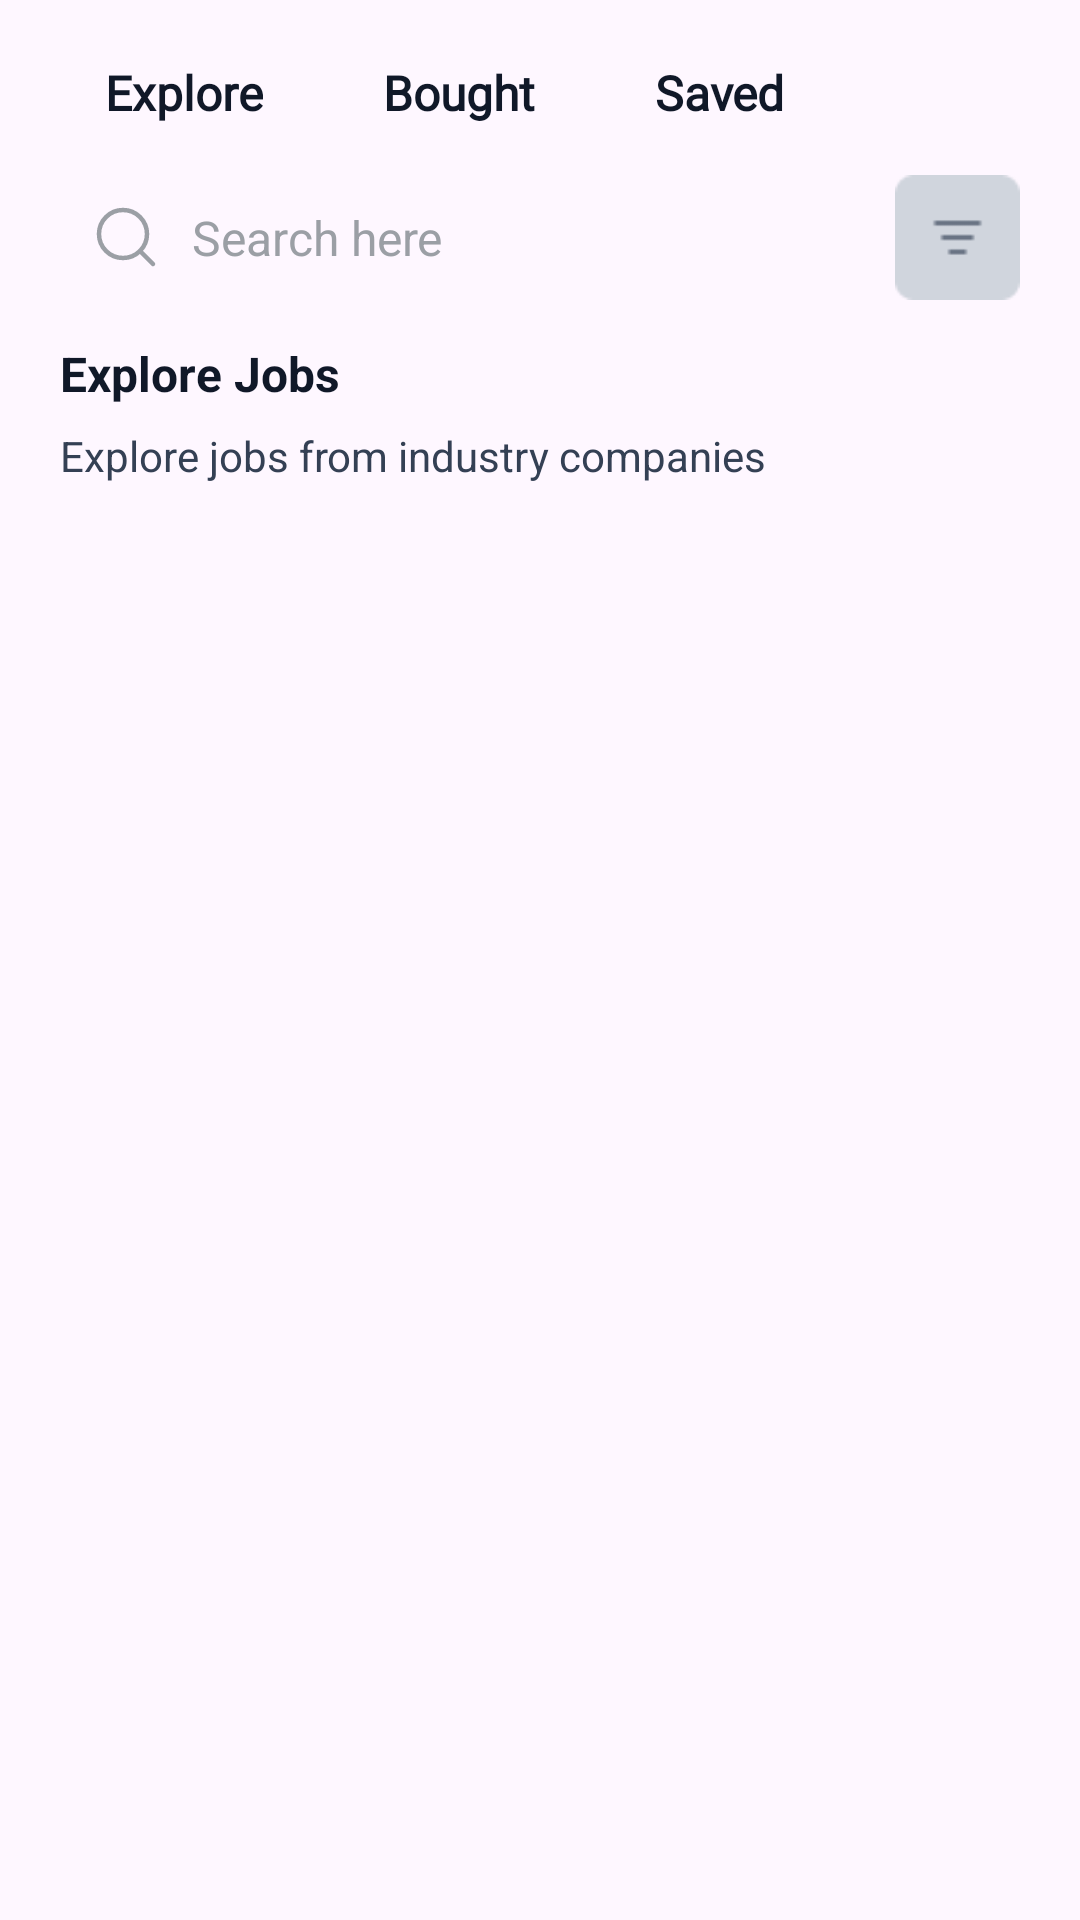

Produce the Android XML layout that renders to this screen, including the resource entries it uses.
<!-- AndroidManifest.xml: application theme Theme.GyannProject -->
<!-- res/layout/fragment_home2.xml -->
<?xml version="1.0" encoding="utf-8"?>
<FrameLayout xmlns:android="http://schemas.android.com/apk/res/android"
    xmlns:tools="http://schemas.android.com/tools"
    android:layout_width="match_parent"
    android:layout_height="match_parent"
    tools:context=".jobseeker.fragment.CoursesFragment2">

    <RelativeLayout
        android:layout_width="match_parent"
        android:layout_height="wrap_content"
        android:paddingRight="20dp"
        android:paddingLeft="20dp"
        android:paddingTop="5dp"
        android:paddingBottom="5dp">

        <TextView
            android:id="@+id/courses_explorer"
            android:layout_width="wrap_content"
            android:layout_height="wrap_content"
            android:layout_marginRight="10dp"
            android:fontFamily="@font/source_sans_pro_regular"
            android:padding="15dp"
            android:background="@drawable/edittext_background"
            android:text="Explore"
            android:textStyle="bold"
            android:textColor="@color/headingColor"
            android:textSize="16sp" />

        <TextView
            android:id="@+id/courses_Bought"
            android:layout_width="wrap_content"
            android:layout_height="wrap_content"
            android:fontFamily="@font/source_sans_pro_regular"
            android:padding="15dp"
            android:text="Bought"
            android:layout_marginRight="10dp"
            android:layout_toEndOf="@id/courses_explorer"
            android:textColor="@color/headingColor"
            android:textSize="16sp"
            android:textStyle="bold"/>

        <TextView
            android:id="@+id/savedCourse"
            android:layout_width="wrap_content"
            android:layout_height="wrap_content"
            android:fontFamily="@font/source_sans_pro_regular"
            android:padding="15dp"
            android:text="Saved"
            android:layout_toEndOf="@id/courses_Bought"
            android:textColor="@color/headingColor"
            android:textSize="16sp"
            android:textStyle="bold"/>

        <LinearLayout
            android:layout_width="match_parent"
            android:layout_height="wrap_content"
            android:orientation="horizontal"
            android:layout_below="@id/courses_explorer"
            android:layout_marginTop="@dimen/_10sdp"
            android:id="@+id/linear"
            android:weightSum="3">

            <EditText
                android:layout_width="match_parent"
                android:layout_height="match_parent"
                android:textColor="@color/headingColor"
                android:hint="Search here"
                android:textColorHint="@color/edittexthintcolor"
                android:background="@drawable/edittext_background"
                android:textSize="16sp"
                android:padding="10dp"
                android:layout_weight="2"
                android:drawableLeft="@drawable/side_menu_three"
                android:drawableTint="@color/edittexthintcolor"
                android:drawablePadding="10dp"

                android:id="@+id/searchbar_courses"/>

            <ImageView
                android:layout_width="70dp"
                android:layout_height="45dp"
                android:src="@drawable/filter"
                android:paddingLeft="5dp"
                android:id="@+id/filter"
                android:layout_weight="1"/>

        </LinearLayout>

        <TextView
            android:layout_width="wrap_content"
            android:layout_height="wrap_content"
            android:textSize="16sp"
            android:textColor="@color/headingColor"
            android:text="Explore Jobs"
            android:textStyle="bold"
            android:id="@+id/heading_courses_type"
            android:layout_below="@+id/linear"
            android:layout_marginTop="12dp"/>

        <TextView
            android:layout_width="wrap_content"
            android:layout_height="wrap_content"
            android:text="Explore jobs from industry companies"
            android:textSize="14sp"
            android:id="@+id/courses_type_description"
            android:layout_marginTop="7dp"
            android:layout_below="@+id/heading_courses_type"
            android:textColor="@color/subheading_courcefragment"/>

        <FrameLayout
            android:layout_width="match_parent"
            android:layout_height="match_parent"
            android:layout_marginTop="10dp"
            android:layout_marginBottom="5dp"
            android:id="@+id/child_frame_layout_courses"
            android:layout_below="@+id/courses_type_description"/>

    </RelativeLayout>

</FrameLayout>
<!-- resources referenced by this layout -->
<resources>
  <color name="edittexthintcolor">#9B9FA5</color>
  <color name="headingColor">#101828</color>
  <color name="subheading_courcefragment">#344054</color>
  <!-- drawable filter: png bitmap (drawable, 509 bytes) -->
  <!-- drawable side_menu_three (drawable) -->
  <vector xmlns:android="http://schemas.android.com/apk/res/android"
      android:width="24dp"
      android:height="24dp"
      android:viewportWidth="24"
      android:viewportHeight="24">
    <path
        android:pathData="M21,21L16.65,16.65M19,11C19,15.418 15.418,19 11,19C6.582,19 3,15.418 3,11C3,6.582 6.582,3 11,3C15.418,3 19,6.582 19,11Z"
        android:strokeLineJoin="round"
        android:strokeWidth="1.5"
        android:fillColor="#00000000"
        android:strokeColor="#101828"
        android:strokeLineCap="round"/>
  </vector>
  <style name="Theme.GyannProject" parent="Base.Theme.GyannProject" />
  <style name="Base.Theme.GyannProject" parent="Theme.Material3.DayNight.NoActionBar">
          
          <item name="colorPrimary">@color/white</item>
          <item name="android:statusBarColor">@color/white</item>
          
          <item name="android:windowLightStatusBar">true</item>
      </style>
  <color name="white">#FFFFFFFF</color>
</resources>
